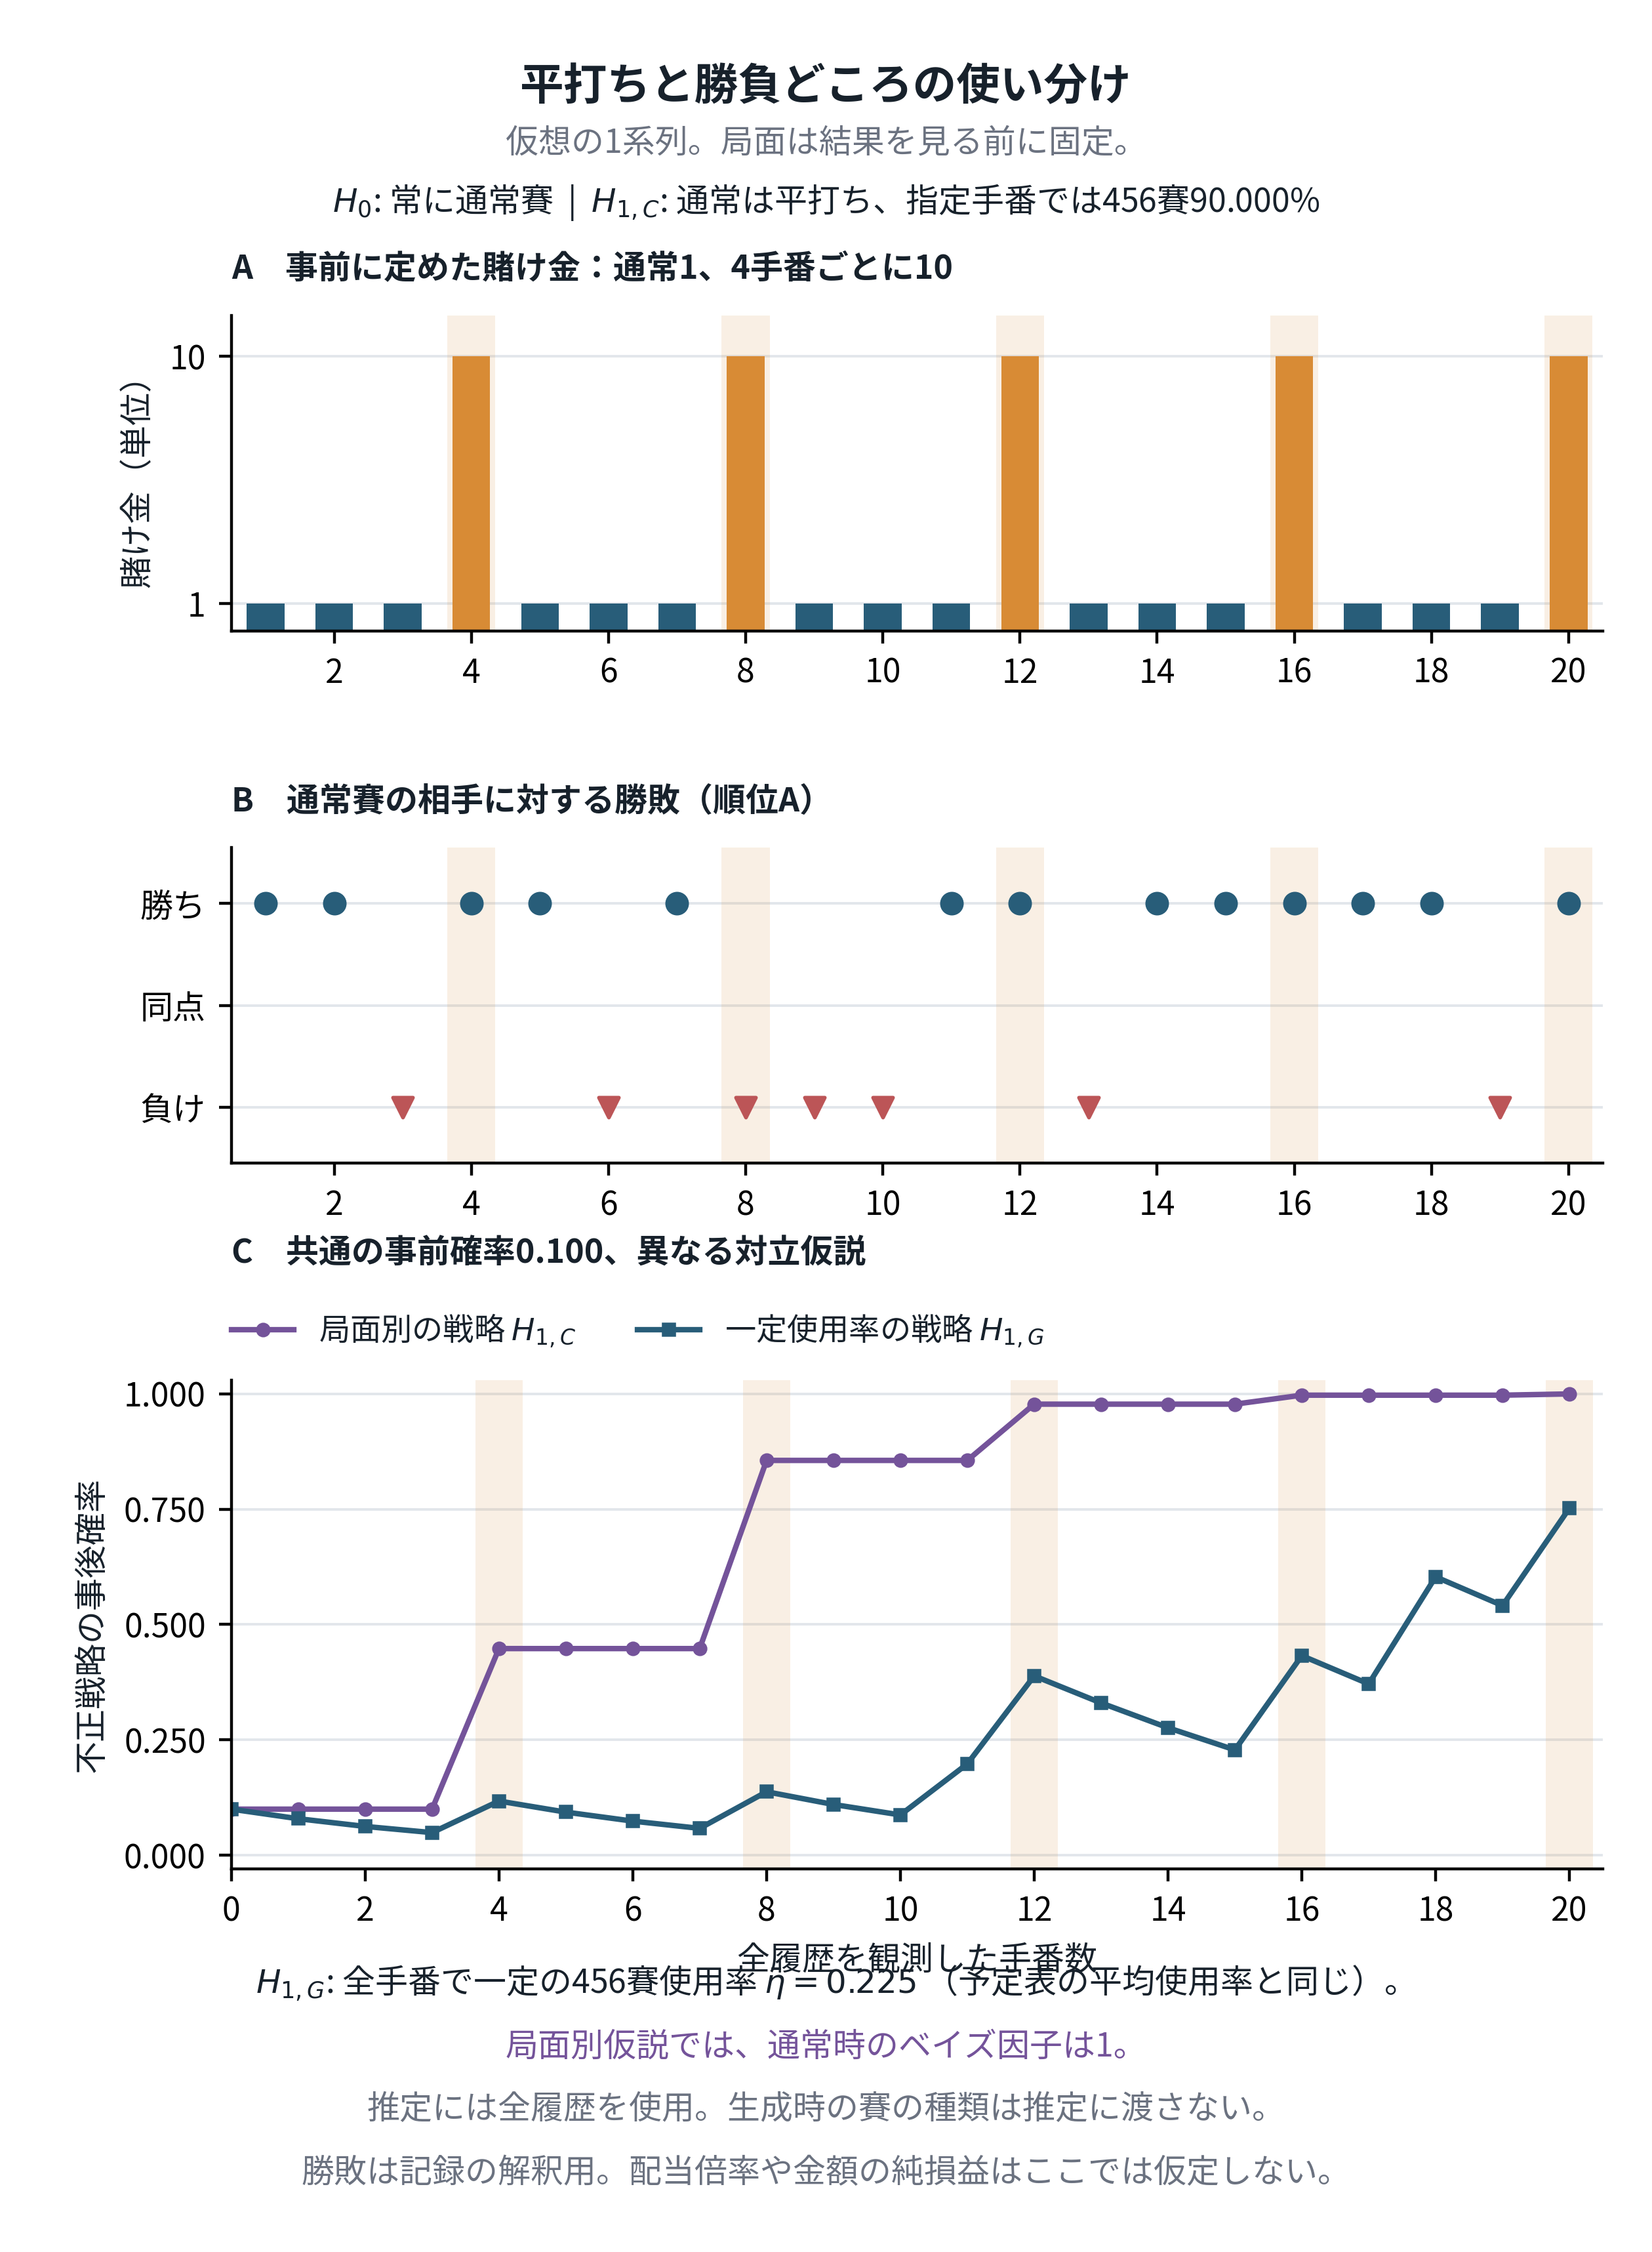

The table this chart was drawn from, first rows:
turn, high_stakes, stake, eta, latent_for_reproducibility_only, suspect_history, opponent_history, suspect_role, opponent_role, result, bf_context, bf_constant, posterior_context, posterior_constant
1, False, 1, 0, fair, [(2, 2, 2)], [(3, 4, 2), (3, 4, 5), (1, 5, 6)], triple2, none, win, 1, 31/40, 0.1, 0.07928
2, False, 1, 0, fair, [(5, 2, 1), (5, 3, 5)], [(4, 1, 4)], point3, point1, win, 1, 31/40, 0.1, 0.06256
3, False, 1, 0, fair, [(6, 5, 1), (2, 4, 2)], [(6, 1, 1)], point4, point6, loss, 1, 31/40, 0.1, 0.04918
4, True, 10, 9/10, 456, [(6, 4, 5)], [(3, 3, 6)], 456, point6, win, 73/10, 103/40, 0.4479, 0.1175
5, False, 1, 0, fair, [(6, 3, 4), (2, 2, 5)], [(4, 4, 1)], point5, point1, win, 1, 31/40, 0.4479, 0.09356
6, False, 1, 0, fair, [(1, 3, 2)], [(3, 3, 6)], 123, point6, loss, 1, 31/40, 0.4479, 0.07407
7, False, 1, 0, fair, [(2, 1, 4), (3, 1, 1)], [(4, 1, 4)], point3, point1, win, 1, 31/40, 0.4479, 0.05837
8, True, 10, 9/10, 456, [(4, 6, 5)], [(5, 3, 2), (4, 4, 4)], 456, triple4, loss, 73/10, 103/40, 0.8555, 0.1377
9, False, 1, 0, fair, [(1, 5, 1)], [(6, 2, 1), (4, 6, 4)], point5, point6, loss, 1, 31/40, 0.8555, 0.1101
10, False, 1, 0, fair, [(4, 2, 4)], [(6, 1, 4), (4, 6, 4)], point2, point6, loss, 1, 31/40, 0.8555, 0.08749
11, False, 1, 0, fair, [(6, 5, 4)], [(1, 5, 4), (6, 5, 1), (1, 6, 6)], 456, point1, win, 1, 103/40, 0.8555, 0.198
12, True, 10, 9/10, 456, [(4, 4, 6)], [(6, 3, 1), (3, 4, 2), (1, 3, 5)], point6, none, win, 73/10, 103/40, 0.9774, 0.3887
13, False, 1, 0, fair, [(4, 1, 6), (5, 1, 5)], [(4, 1, 3), (4, 6, 2), (1, 1, 5)], point1, point5, loss, 1, 31/40, 0.9774, 0.3301
14, False, 1, 0, fair, [(6, 2, 2)], [(6, 6, 5)], point6, point5, win, 1, 31/40, 0.9774, 0.2763
15, False, 1, 0, fair, [(1, 1, 2)], [(3, 1, 2)], point2, 123, win, 1, 31/40, 0.9774, 0.2284
16, True, 10, 9/10, 456, [(6, 5, 4)], [(3, 4, 3)], 456, point4, win, 73/10, 103/40, 0.9968, 0.4325
17, False, 1, 0, fair, [(3, 5, 2), (6, 6, 6)], [(2, 5, 4), (3, 1, 4), (4, 1, 5)], triple6, none, win, 1, 31/40, 0.9968, 0.3713
18, False, 1, 0, fair, [(4, 6, 4)], [(2, 5, 2)], point6, point5, win, 1, 103/40, 0.9968, 0.6033
19, False, 1, 0, fair, [(4, 2, 4)], [(2, 6, 4), (3, 4, 3)], point2, point4, loss, 1, 31/40, 0.9968, 0.541
20, True, 10, 9/10, 456, [(6, 6, 6)], [(1, 5, 2), (1, 3, 4), (3, 6, 4)], triple6, none, win, 73/10, 103/40, 0.9996, 0.7522
